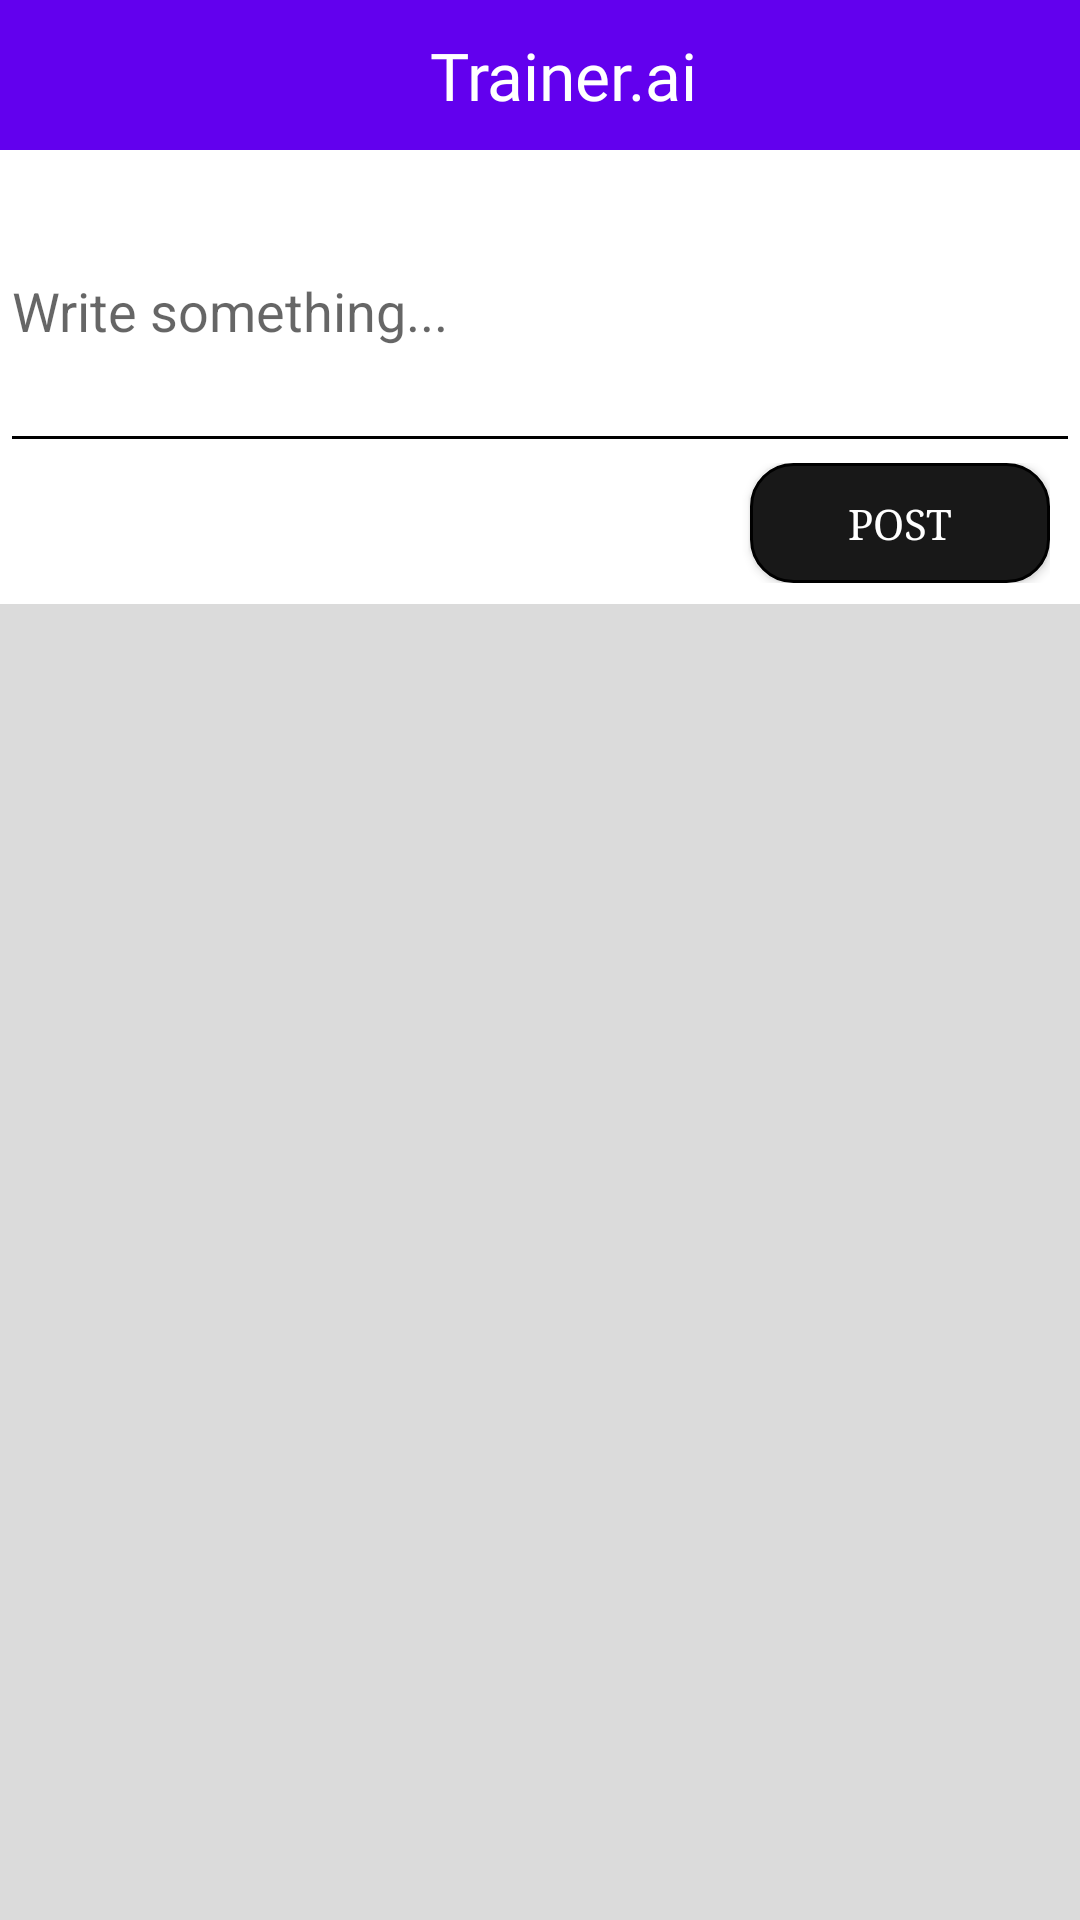

Write the Android layout XML for this screen, with the resource values it uses.
<!-- AndroidManifest.xml: application theme AppTheme -->
<!-- res/layout/fragment_home.xml -->
<?xml version="1.0" encoding="utf-8"?>
<RelativeLayout xmlns:android="http://schemas.android.com/apk/res/android"
    xmlns:app="http://schemas.android.com/apk/res-auto"
    xmlns:tools="http://schemas.android.com/tools"
    android:layout_width="match_parent"
    android:layout_height="match_parent"
    android:background="#DBDBDB"
    tools:context=".Fragments.Home">

    <android.support.design.widget.AppBarLayout
        android:id="@+id/appbarhome"
        android:layout_width="match_parent"
        android:layout_height="50dp">

        <android.support.v7.widget.Toolbar
            android:id="@+id/toolbar_home"
            android:layout_width="match_parent"
            android:layout_height="50dp"
            android:layout_alignParentTop="true">

            <RelativeLayout
                android:layout_width="match_parent"
                android:layout_height="wrap_content">

                <ImageView
                    android:id="@+id/but_camera"
                    android:layout_width="50dp"
                    android:layout_height="50dp"
                    android:scaleType="centerInside"
                    app:srcCompat="@drawable/ic_photo_camera_white_24dp" />

                <TextView
                    android:layout_width="wrap_content"
                    android:layout_height="wrap_content"
                    android:layout_centerInParent="true"
                    android:fontFamily="@font/tenor_sans"
                    android:text="Trainer.ai"
                    android:textColor="#ffffff"
                    android:textSize="22sp" />

                <ImageView
                    android:id="@+id/but_msgs"
                    android:layout_width="50dp"
                    android:layout_height="50dp"
                    android:layout_alignParentRight="true"
                    android:layout_marginRight="10dp"
                    android:scaleType="centerInside"
                    app:srcCompat="@drawable/ic_chat_bubble_white_24dp" />
            </RelativeLayout>
        </android.support.v7.widget.Toolbar>
    </android.support.design.widget.AppBarLayout>

    <ScrollView
        android:id="@+id/scrollView"
        android:layout_width="match_parent"
        android:layout_height="fill_parent"
        android:layout_below="@id/appbarhome">

        <LinearLayout
            android:layout_width="match_parent"
            android:layout_height="match_parent"
            android:orientation="vertical">

            <RelativeLayout
                android:id="@+id/rl_home_makepost"
                android:layout_width="match_parent"
                android:layout_height="wrap_content"
                android:background="#ffffff">

                <EditText
                    android:id="@+id/et_writepostfromhome"
                    android:layout_width="match_parent"
                    android:layout_height="wrap_content"
                    android:hint="Write something..."
                    android:lines="4"
                    android:theme="@style/MyEditTextTheme" />

                <LinearLayout
                    android:layout_width="match_parent"
                    android:layout_height="wrap_content"
                    android:layout_below="@id/et_writepostfromhome"
                    android:orientation="vertical"
                    android:paddingRight="10dp"
                    android:paddingBottom="7dp">

                    <Button
                        android:id="@+id/but_postfromhome"
                        android:layout_width="100dp"
                        android:layout_height="40dp"
                        android:layout_gravity="right"
                        android:background="@drawable/but_auth"
                        android:fontFamily="serif"
                        android:text="Post"
                        android:textColor="#ffffff" />
                </LinearLayout>

            </RelativeLayout>

            <android.support.v7.widget.RecyclerView
                android:id="@+id/rv_allposts"
                android:layout_width="match_parent"
                android:layout_height="match_parent"
                tools:listitem="@layout/item_post" />
        </LinearLayout>
    </ScrollView>


</RelativeLayout>
<!-- res/layout/item_post.xml (included above) -->
<?xml version="1.0" encoding="utf-8"?>
<LinearLayout
    xmlns:android="http://schemas.android.com/apk/res/android" android:layout_width="match_parent"
    android:orientation="vertical"
    android:layout_marginTop="20dp"
    android:layout_height="wrap_content"
    android:background="#ffffff"
    android:padding="10dp"
    >

    <TextView
        android:layout_width="wrap_content"
        android:layout_height="wrap_content"
        android:id="@+id/post_name"
        android:textSize="20sp"
        android:textStyle="bold"
        android:fontFamily="serif"
        android:textColor="#000000"
        android:text="Heloooooo"
        />
    <TextView
        android:layout_width="wrap_content"
        android:layout_height="wrap_content"
        android:id="@+id/post_content"
        android:layout_marginTop="5dp"
        android:textColor="#000000"
        android:textSize="17sp"
        android:text="Helooooo"
        />

    <TextView
        android:layout_width="wrap_content"
        android:layout_height="wrap_content"
        android:id="@+id/post_date"
        android:text="Heloooooo"
        android:layout_marginTop="5dp"
        android:layout_gravity="right"
        android:textSize="10sp"
        />
</LinearLayout>
<!-- resources referenced by this layout -->
<resources>
  <!-- drawable but_auth (drawable) -->
  <?xml version="1.0" encoding="UTF-8"?>
  <shape
      xmlns:android="http://schemas.android.com/apk/res/android">
      <stroke
          android:width="1dp"
          android:color="#000000"/>
      <corners
          android:radius="14dp" />
  
      <padding
          android:left="0.5dp"
          android:right="0.5dp"
          android:top="0.5dp"
          android:bottom="0.5dp"/>
  
      <solid android:color="#181818"/>
  
  </shape>
  <style name="MyEditTextTheme">
          <item name="colorControlNormal">#000000</item>
          <item name="colorControlActivated">#000000</item>
          <item name="colorControlHighlight">#000000</item>
      </style>
  <style name="AppTheme" parent="Theme.AppCompat.Light.NoActionBar">
          
          <item name="colorPrimary">@color/colorPrimary</item>
          <item name="colorPrimaryDark">@color/colorPrimaryDark</item>
          <item name="colorAccent">@color/colorAccent</item>
      </style>
  <!-- not gathered from this repository: default colours our renderer supplied (Android Studio template values) -->
  <color name="colorPrimary">#FF6200EE</color>
  <color name="colorPrimaryDark">#FF3700B3</color>
  <color name="colorAccent">#FF03DAC5</color>
</resources>
